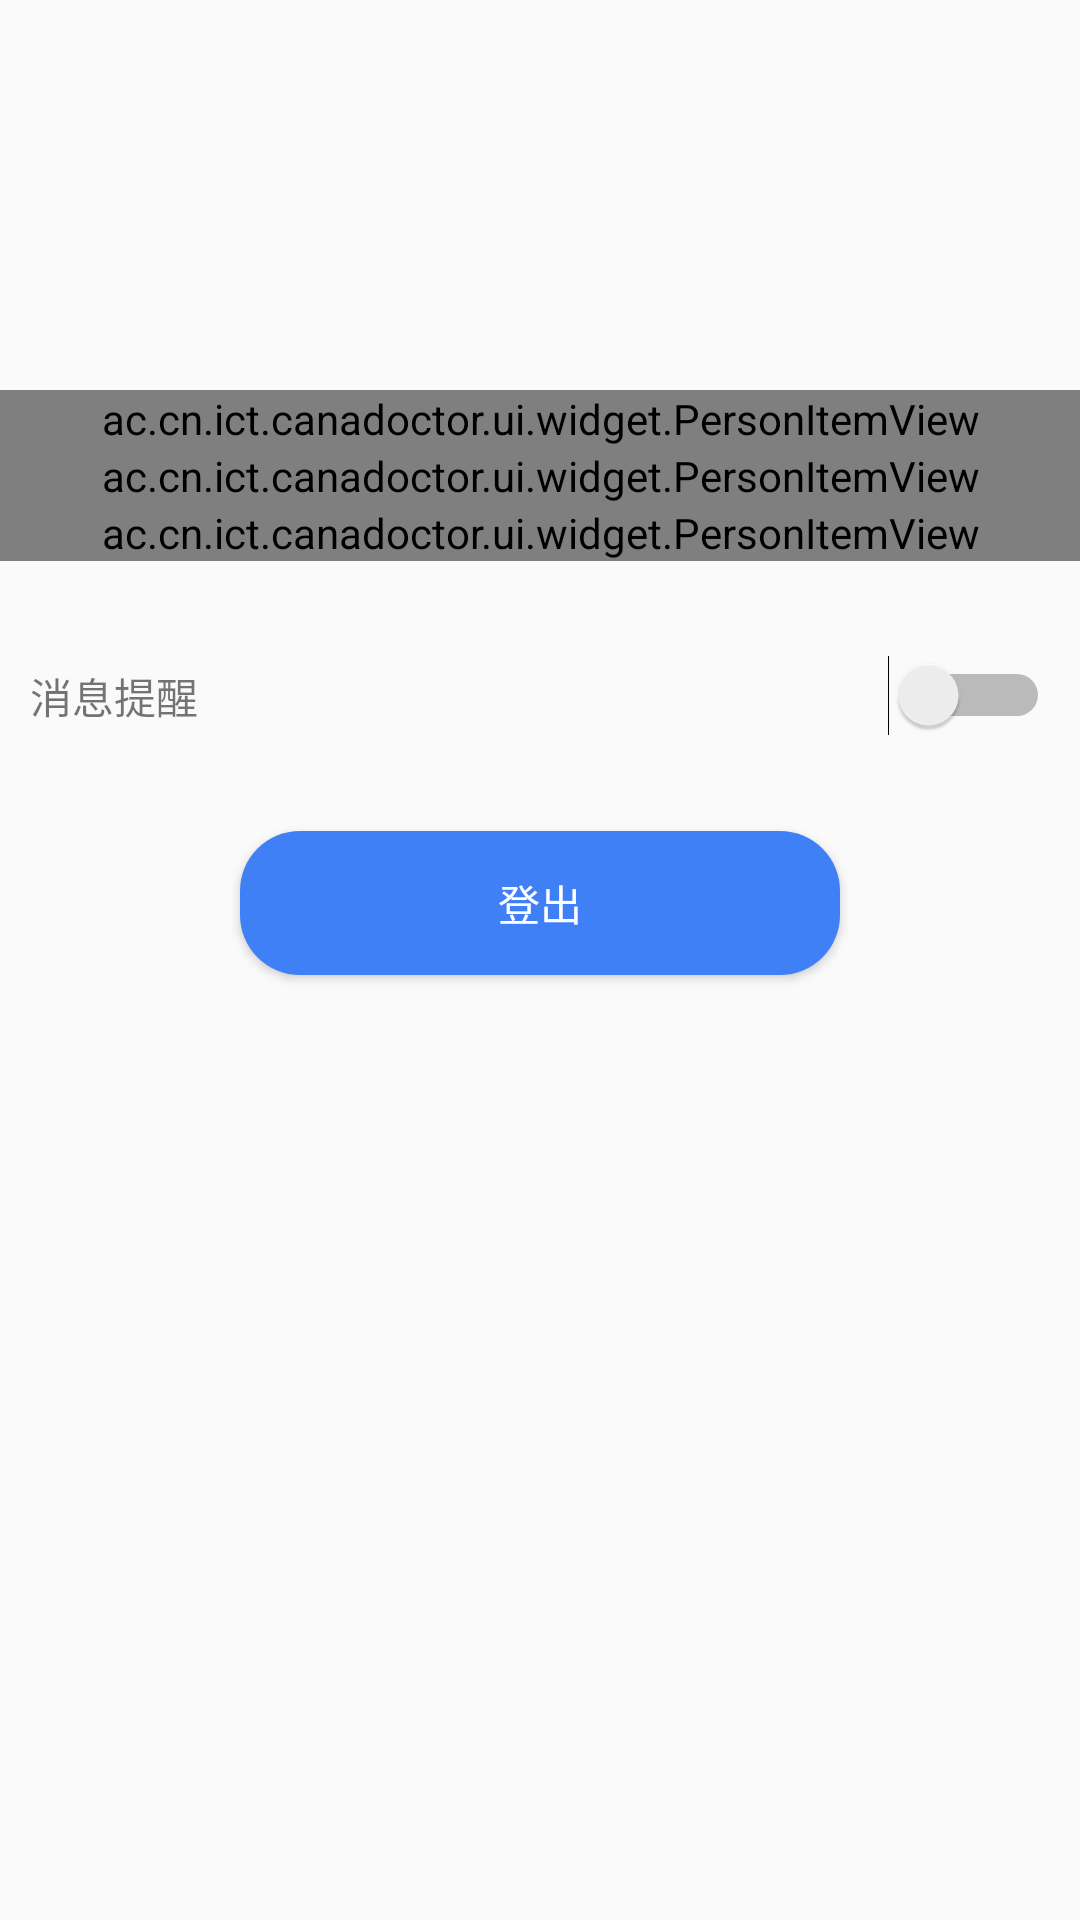

Produce the Android XML layout that renders to this screen, including the resource entries it uses.
<!-- AndroidManifest.xml: application theme AppTheme.NoActionBar -->
<!-- res/layout/fragment_person.xml -->
<LinearLayout xmlns:android="http://schemas.android.com/apk/res/android"
    xmlns:app="http://schemas.android.com/apk/res-auto"
    xmlns:tools="http://schemas.android.com/tools"
    android:layout_width="match_parent"
    android:layout_height="match_parent"
    android:gravity="center_horizontal"
    android:orientation="vertical"
    android:paddingTop="30dp"
    tools:context="ac.cn.ict.canadoctor.ui.fragment.PersonFragment">

    <ImageView
        android:layout_width="100dp"
        android:layout_height="100dp"
        android:src="@mipmap/ic_launcher_round" />

    <ac.cn.ict.canadoctor.ui.widget.PersonItemView
        android:layout_width="match_parent"
        android:layout_height="wrap_content"
        app:person_content="张三"
        app:person_title="姓名" />

    <ac.cn.ict.canadoctor.ui.widget.PersonItemView
        android:layout_width="match_parent"
        android:layout_height="wrap_content"
        app:person_content="性别"
        app:person_title="女" />

    <ac.cn.ict.canadoctor.ui.widget.PersonItemView
        android:layout_width="match_parent"
        android:layout_height="wrap_content"
        app:person_content="所属医院"
        app:person_title="北京协和医院" />

    <LinearLayout
        android:layout_width="match_parent"
        android:layout_height="30dp"
        android:layout_marginLeft="10dp"
        android:layout_marginRight="10dp"
        android:layout_marginTop="30dp"
        android:gravity="center_vertical">

        <ImageView
            android:layout_width="wrap_content"
            android:layout_height="wrap_content"
            android:src="@drawable/ic_notifications_none_black_24dp" />

        <TextView
            android:layout_width="0dp"
            android:layout_height="match_parent"
            android:layout_weight="1"
            android:gravity="center_vertical"
            android:text="消息提醒" />

        <Switch
            android:layout_width="wrap_content"
            android:layout_height="wrap_content" />
    </LinearLayout>

    <Button
        android:layout_width="200dp"
        android:layout_height="wrap_content"
        android:layout_marginTop="30dp"
        android:background="@drawable/btn_logout_selector"
        android:text="登出"
        android:textColor="@android:color/white" />
</LinearLayout>
<!-- resources referenced by this layout -->
<resources>
  <!-- drawable btn_logout_selector (drawable) -->
  <?xml version="1.0" encoding="utf-8"?>
  <selector xmlns:android="http://schemas.android.com/apk/res/android">
  
      <item android:state_pressed="true">
          <shape android:shape="rectangle">
              <solid android:color="#4080F7" />
              <corners android:radius="20dp" />
          </shape>
      </item>
      <item>
          <shape android:shape="rectangle">
              <solid android:color="#4080F7" />
              <corners android:radius="20dp" />
          </shape>
      </item>
  </selector>
  <style name="AppTheme.NoActionBar">
          <item name="windowActionBar">false</item>
          <item name="windowNoTitle">true</item>
      </style>
</resources>
